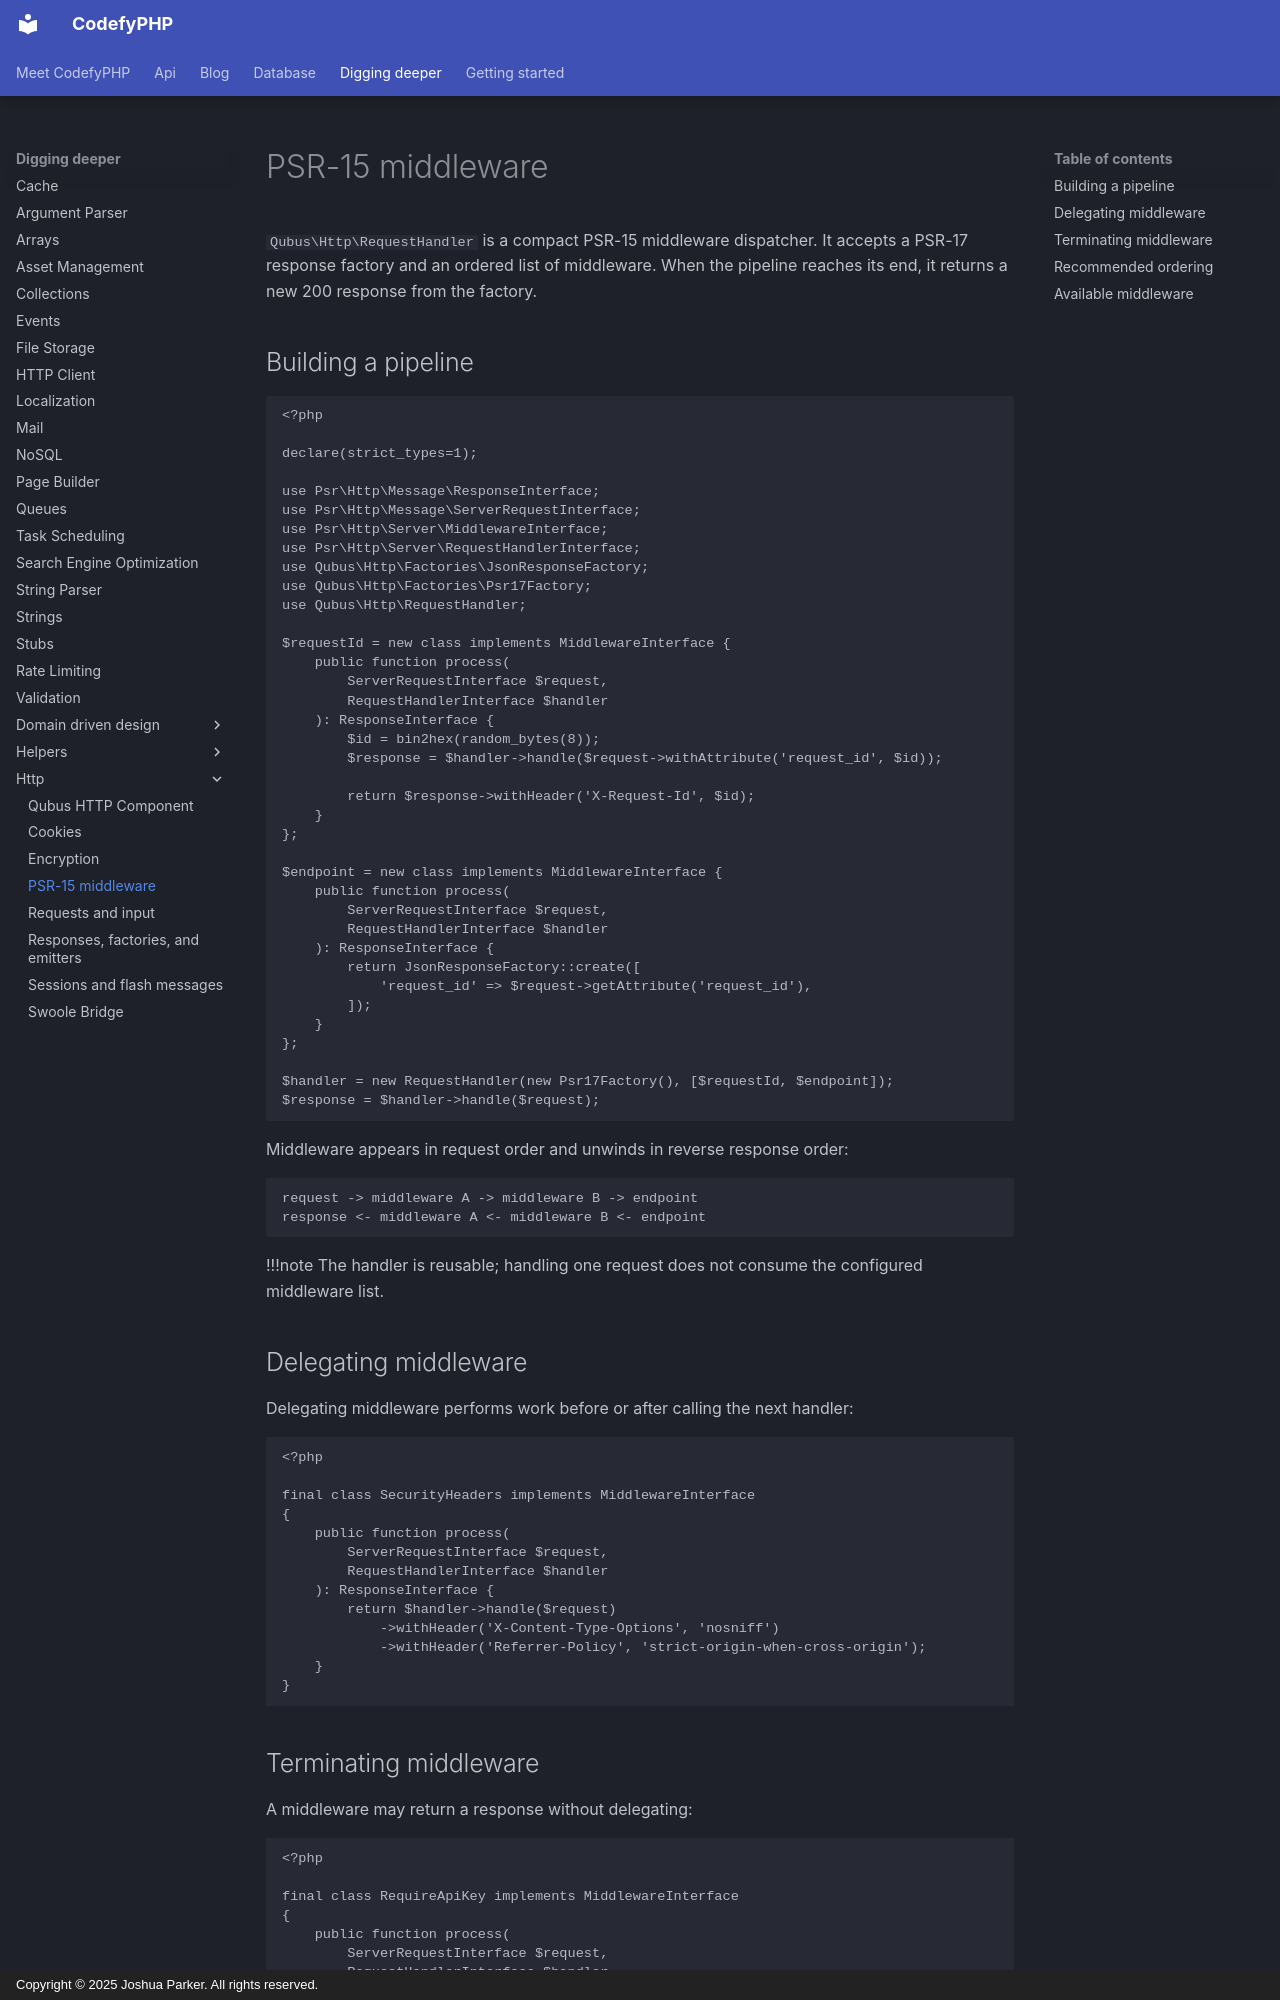

repository: codefyphp/docs · page: digging-deeper/http/middleware/index.html · generator: mkdocs · copyright: Copyright © 2025 Joshua Parker. All rights reserved.

---
title: PSR-15 middleware
sidebar_title: Middleware
summary: Build PSR-15 middleware pipelines for PHP with delegating and terminating middleware, recommended ordering, and reusable Qubus HTTP components.
keywords: psr-15,php-middleware,middleware-pipeline
weight: 9
---

# PSR-15 middleware

`Qubus\Http\RequestHandler` is a compact PSR-15 middleware dispatcher. It
accepts a PSR-17 response factory and an ordered list of middleware. When the
pipeline reaches its end, it returns a new 200 response from the factory.

## Building a pipeline

```php
<?php

declare(strict_types=1);

use Psr\Http\Message\ResponseInterface;
use Psr\Http\Message\ServerRequestInterface;
use Psr\Http\Server\MiddlewareInterface;
use Psr\Http\Server\RequestHandlerInterface;
use Qubus\Http\Factories\JsonResponseFactory;
use Qubus\Http\Factories\Psr17Factory;
use Qubus\Http\RequestHandler;

$requestId = new class implements MiddlewareInterface {
    public function process(
        ServerRequestInterface $request,
        RequestHandlerInterface $handler
    ): ResponseInterface {
        $id = bin2hex(random_bytes(8));
        $response = $handler->handle($request->withAttribute('request_id', $id));

        return $response->withHeader('X-Request-Id', $id);
    }
};

$endpoint = new class implements MiddlewareInterface {
    public function process(
        ServerRequestInterface $request,
        RequestHandlerInterface $handler
    ): ResponseInterface {
        return JsonResponseFactory::create([
            'request_id' => $request->getAttribute('request_id'),
        ]);
    }
};

$handler = new RequestHandler(new Psr17Factory(), [$requestId, $endpoint]);
$response = $handler->handle($request);
```

Middleware appears in request order and unwinds in reverse response order:

```text
request -> middleware A -> middleware B -> endpoint
response <- middleware A <- middleware B <- endpoint
```

!!!note
    The handler is reusable; handling one request does not consume the configured
    middleware list.

## Delegating middleware

Delegating middleware performs work before or after calling the next handler:

```php
<?php

final class SecurityHeaders implements MiddlewareInterface
{
    public function process(
        ServerRequestInterface $request,
        RequestHandlerInterface $handler
    ): ResponseInterface {
        return $handler->handle($request)
            ->withHeader('X-Content-Type-Options', 'nosniff')
            ->withHeader('Referrer-Policy', 'strict-origin-when-cross-origin');
    }
}
```
